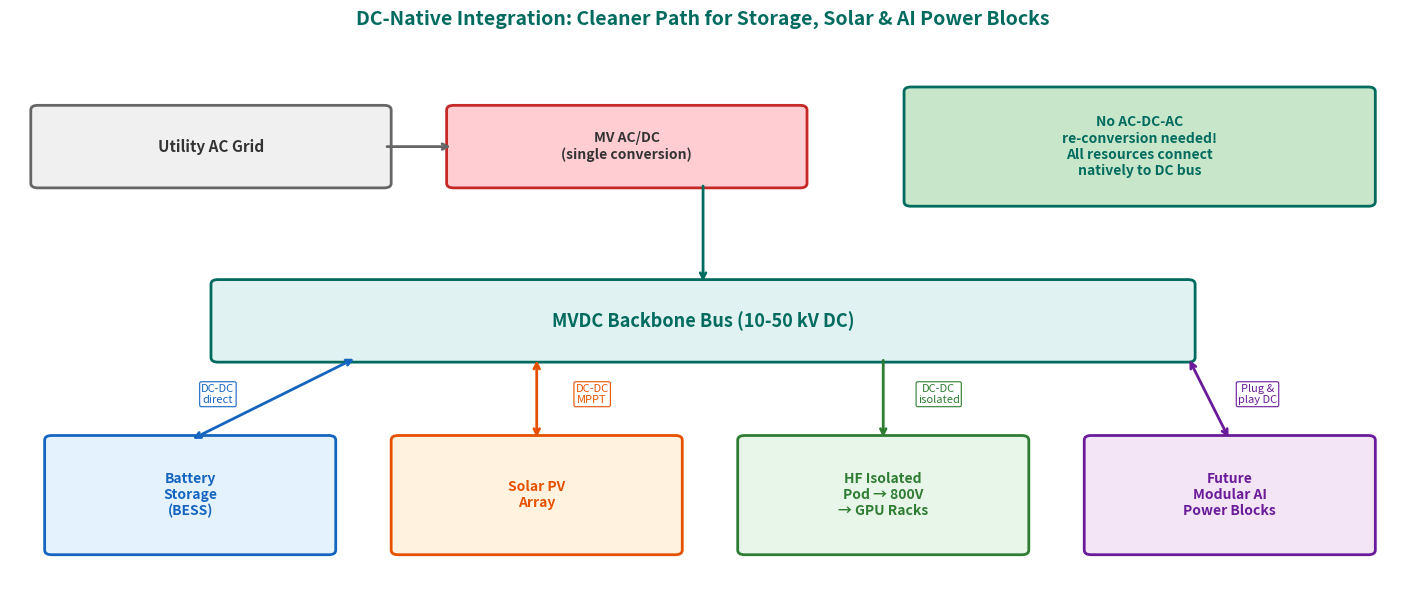

Here is the Python script that generated this plot: (Note: this script raises an exception after producing the figure.)
#!/usr/bin/env python3
"""Generate voltage management & DC-native integration diagram."""
import matplotlib
matplotlib.use('Agg')
import matplotlib.pyplot as plt
import matplotlib.patches as mpatches
from matplotlib.patches import FancyBboxPatch
import numpy as np

fig, ax = plt.subplots(1, 1, figsize=(14, 6))
fig.patch.set_facecolor('white')

TEAL = '#006B5E'
TEAL_LIGHT = '#E0F2F1'
BLUE = '#1565C0'
BLUE_LIGHT = '#E3F2FD'
ORANGE = '#E65100'
ORANGE_LIGHT = '#FFF3E0'
GREEN = '#2E7D32'
GREEN_LIGHT = '#E8F5E9'
PURPLE = '#6A1B9A'
PURPLE_LIGHT = '#F3E5F5'
GRAY = '#666666'

ax.set_xlim(0, 10)
ax.set_ylim(0, 6)
ax.axis('off')
ax.set_title('DC-Native Integration: Cleaner Path for Storage, Solar & AI Power Blocks',
             fontsize=14, fontweight='bold', color=TEAL, pad=15)

def draw_box(x, y, w, h, text, bg, border, fontsize=10, bold=False, text_color='#333'):
    rect = FancyBboxPatch((x, y), w, h, boxstyle="round,pad=0.05",
                           facecolor=bg, edgecolor=border, linewidth=2)
    ax.add_patch(rect)
    weight = 'bold' if bold else 'normal'
    ax.text(x + w/2, y + h/2, text, ha='center', va='center',
            fontsize=fontsize, fontweight=weight, color=text_color)

# Central MVDC backbone (horizontal bar)
draw_box(1.5, 2.6, 7, 0.8, 'MVDC Backbone Bus (10-50 kV DC)', TEAL_LIGHT, TEAL, 13, True, TEAL)

# Top: Grid connection (single AC/DC)
draw_box(0.2, 4.5, 2.5, 0.8, 'Utility AC Grid', '#F0F0F0', GRAY, 11, True)
draw_box(3.2, 4.5, 2.5, 0.8, 'MV AC/DC\n(single conversion)', '#FFCDD2', '#C62828', 10, True)
ax.annotate('', xy=(3.2, 4.9), xytext=(2.7, 4.9),
            arrowprops=dict(arrowstyle='->', color=GRAY, lw=2))
ax.annotate('', xy=(5, 3.4), xytext=(5, 4.5),
            arrowprops=dict(arrowstyle='->', color=TEAL, lw=2))

# Bottom connections from MVDC bus
# 1. Battery / BESS
draw_box(0.3, 0.5, 2.0, 1.2, 'Battery\nStorage\n(BESS)', BLUE_LIGHT, BLUE, 10, True, BLUE)
ax.annotate('', xy=(1.3, 1.7), xytext=(2.5, 2.6),
            arrowprops=dict(arrowstyle='<->', color=BLUE, lw=2))
ax.text(1.5, 2.2, 'DC-DC\ndirect', fontsize=8, ha='center', va='center', color=BLUE,
        bbox=dict(boxstyle='round,pad=0.15', facecolor='white', edgecolor=BLUE, lw=0.8))

# 2. Solar PV
draw_box(2.8, 0.5, 2.0, 1.2, 'Solar PV\nArray', ORANGE_LIGHT, ORANGE, 10, True, ORANGE)
ax.annotate('', xy=(3.8, 1.7), xytext=(3.8, 2.6),
            arrowprops=dict(arrowstyle='<->', color=ORANGE, lw=2))
ax.text(4.2, 2.2, 'DC-DC\nMPPT', fontsize=8, ha='center', va='center', color=ORANGE,
        bbox=dict(boxstyle='round,pad=0.15', facecolor='white', edgecolor=ORANGE, lw=0.8))

# 3. GPU Racks (via isolated pod)
draw_box(5.3, 0.5, 2.0, 1.2, 'HF Isolated\nPod → 800V\n→ GPU Racks', GREEN_LIGHT, GREEN, 10, True, GREEN)
ax.annotate('', xy=(6.3, 1.7), xytext=(6.3, 2.6),
            arrowprops=dict(arrowstyle='->', color=GREEN, lw=2))
ax.text(6.7, 2.2, 'DC-DC\nisolated', fontsize=8, ha='center', va='center', color=GREEN,
        bbox=dict(boxstyle='round,pad=0.15', facecolor='white', edgecolor=GREEN, lw=0.8))

# 4. Future modular AI power blocks
draw_box(7.8, 0.5, 2.0, 1.2, 'Future\nModular AI\nPower Blocks', PURPLE_LIGHT, PURPLE, 10, True, PURPLE)
ax.annotate('', xy=(8.8, 1.7), xytext=(8.5, 2.6),
            arrowprops=dict(arrowstyle='<->', color=PURPLE, lw=2))
ax.text(9.0, 2.2, 'Plug &\nplay DC', fontsize=8, ha='center', va='center', color=PURPLE,
        bbox=dict(boxstyle='round,pad=0.15', facecolor='white', edgecolor=PURPLE, lw=0.8))

# Top-right: key advantage callout
draw_box(6.5, 4.3, 3.3, 1.2, 'No AC-DC-AC\nre-conversion needed!\nAll resources connect\nnatively to DC bus',
         '#C8E6C9', TEAL, 10, True, TEAL)

plt.tight_layout(pad=0.5)
plt.savefig('/home/ubuntu/poster/v2_fig_voltage_mgmt.png', dpi=200, bbox_inches='tight',
            facecolor='white', edgecolor='none')
plt.close()
print("Voltage management diagram saved.")
